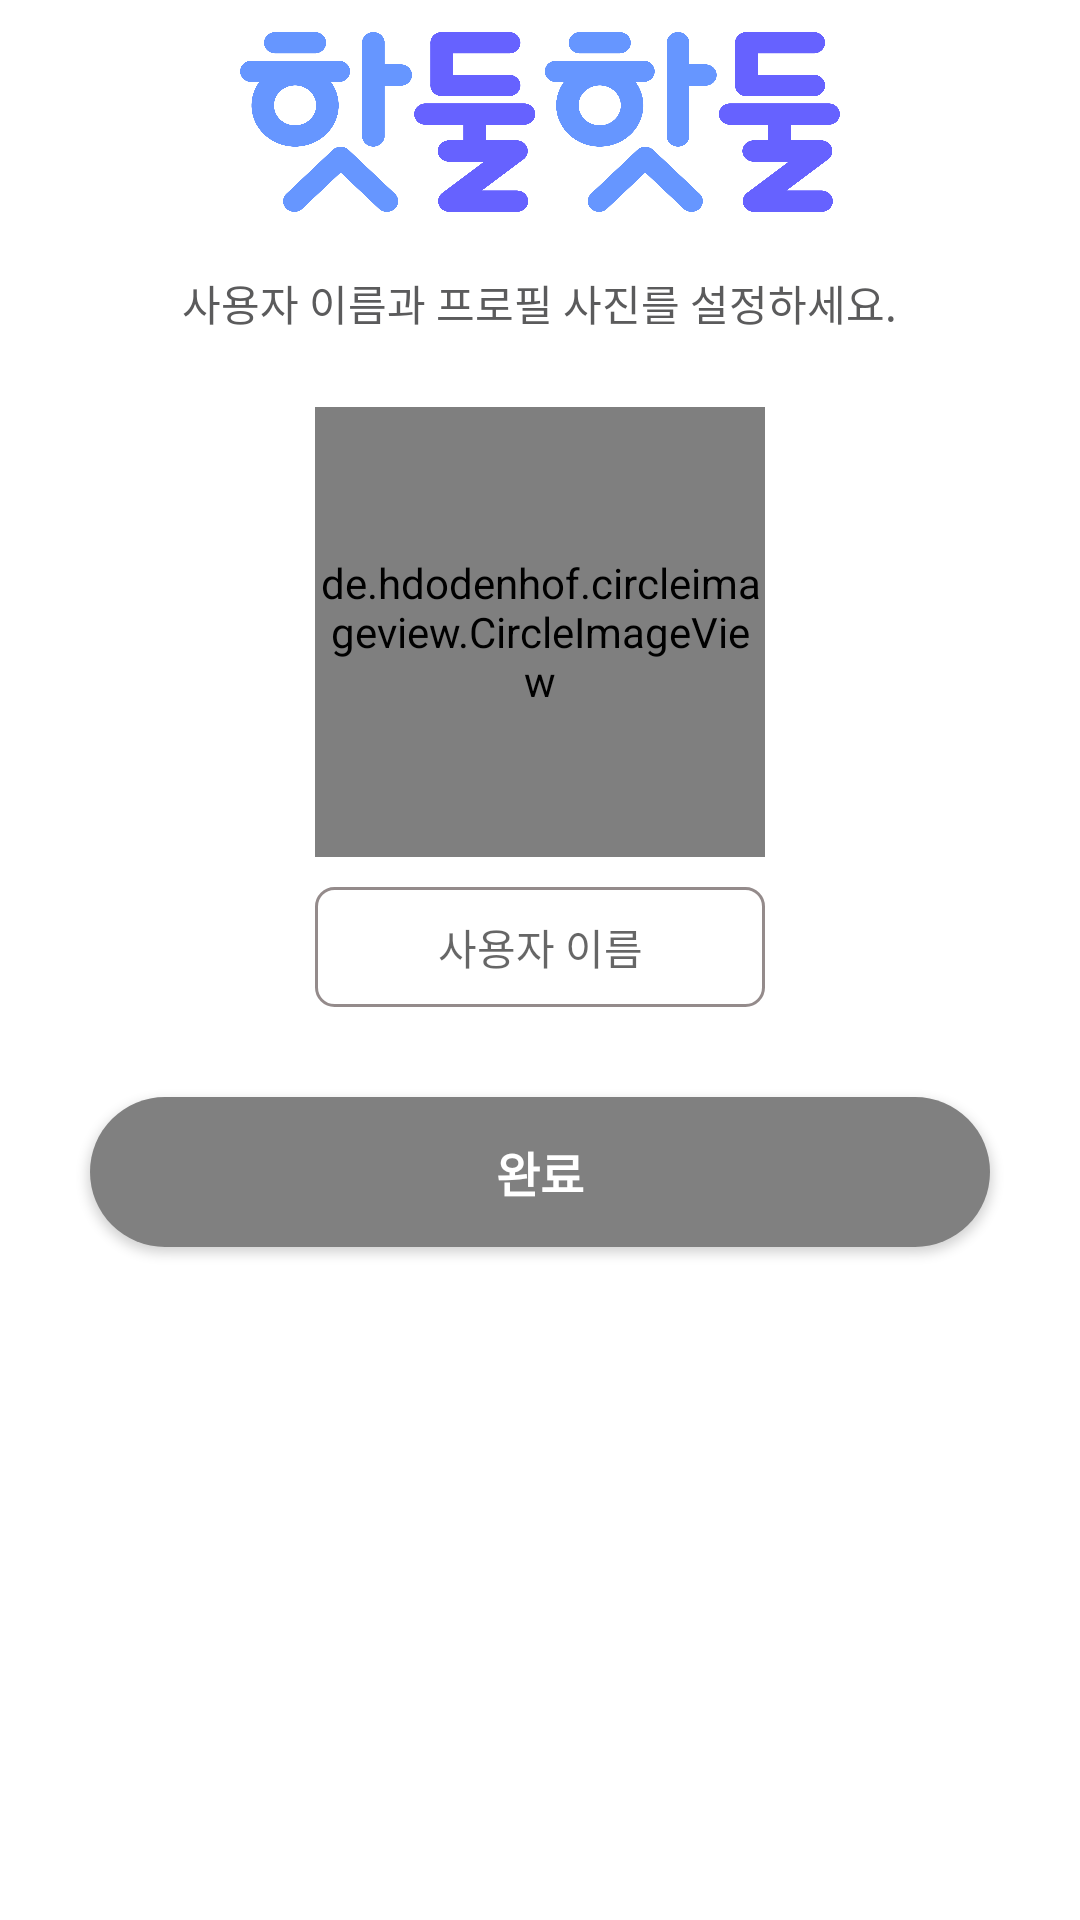

Write the Android layout XML for this screen, with the resource values it uses.
<!-- AndroidManifest.xml: application theme AppTheme -->
<!-- res/layout/activity_sign_up3.xml -->
<?xml version="1.0" encoding="utf-8"?>
<LinearLayout xmlns:android="http://schemas.android.com/apk/res/android"
    android:layout_width="match_parent"
    android:layout_height="match_parent"
    android:background="@color/colorPrimaryDark"
    android:orientation="vertical"
    android:gravity="center">

    <LinearLayout
        android:layout_width="match_parent"
        android:layout_height="0dp"
        android:layout_weight="2"
        android:orientation="vertical"
        android:gravity="center">

        <ImageView
            android:id="@+id/imageView3"
            android:layout_width="200dp"
            android:layout_height="60dp"
            android:layout_marginBottom="5dp"
            android:background="@drawable/logo4" />

        <TextView
            android:layout_width="wrap_content"
            android:layout_height="20dp"
            android:text="사용자 이름과 프로필 사진를 설정하세요."
            android:textColor="#5B5B5C"
            android:layout_marginHorizontal="50dp"
            android:layout_marginVertical="15dp">
        </TextView>

        <de.hdodenhof.circleimageview.CircleImageView
            android:id="@+id/Main2_ProfilePhoto"
            android:layout_width="150dp"
            android:layout_height="150dp"
            android:gravity="center"
            android:layout_margin="10dp"
            android:src="@mipmap/ic_launcher"/>

        <EditText
            android:id="@+id/SignUp_EmailCheck"
            android:layout_width="150dp"
            android:layout_height="40dp"
            android:background="@drawable/edge"
            android:gravity="center"
            android:hint="사용자 이름"
            android:inputType="text"
            android:maxLength="20"
            android:layout_marginBottom="15dp"
            android:textSize="14dp"/>

        <Button
            android:id="@+id/SignUp_DoSignUp"
            android:layout_width="300dp"
            android:layout_height="50dp"
            android:text="완료"
            android:textColor="#FFFFFF"
            android:textSize="16sp"
            android:textStyle="bold"
            android:layout_marginTop="15dp"
            android:background="@drawable/edge_inactivated"
            android:clickable="false" />

    </LinearLayout>

    <LinearLayout
        android:layout_width="match_parent"
        android:layout_height="0dp"
        android:layout_weight="1">

    </LinearLayout>

</LinearLayout>
<!-- resources referenced by this layout -->
<resources>
  <color name="colorPrimaryDark">#ffffff</color>
  <!-- drawable edge (drawable) -->
  <?xml version="1.0" encoding="utf-8"?>
  <layer-list xmlns:android="http://schemas.android.com/apk/res/android" >
      <item>
          <shape android:shape="rectangle">
              <stroke android:width = "1dp"
                  android:color = "#FF948B8B"/>
              <solid android:color = "#FFFFFFFF"/>
              <corners android:radius="6dp"/>
          </shape>
      </item>
  </layer-list>
  <!-- drawable edge_inactivated (drawable) -->
  <?xml version="1.0" encoding="utf-8"?>
  <layer-list xmlns:android="http://schemas.android.com/apk/res/android">
  
      <item>
          <shape android:shape="rectangle">
  
              <solid android:color = "#808080"/>
              <corners android:radius="30dp"/>
          </shape>
      </item>
  </layer-list>
  <!-- drawable logo4: png bitmap (drawable, 65123 bytes) -->
  <style name="AppTheme" parent="Theme.AppCompat.Light">
          
          <item name="colorPrimary">@color/colorPrimary</item>
          <item name="colorPrimaryDark">@color/colorPrimaryDark</item>
          <item name="colorAccent">@color/colorAccent</item>
          <item name="android:textColor">#000000</item>
      </style>
  <color name="colorPrimary">#ffffff</color>
  <color name="colorAccent">#03DAC5</color>
</resources>
